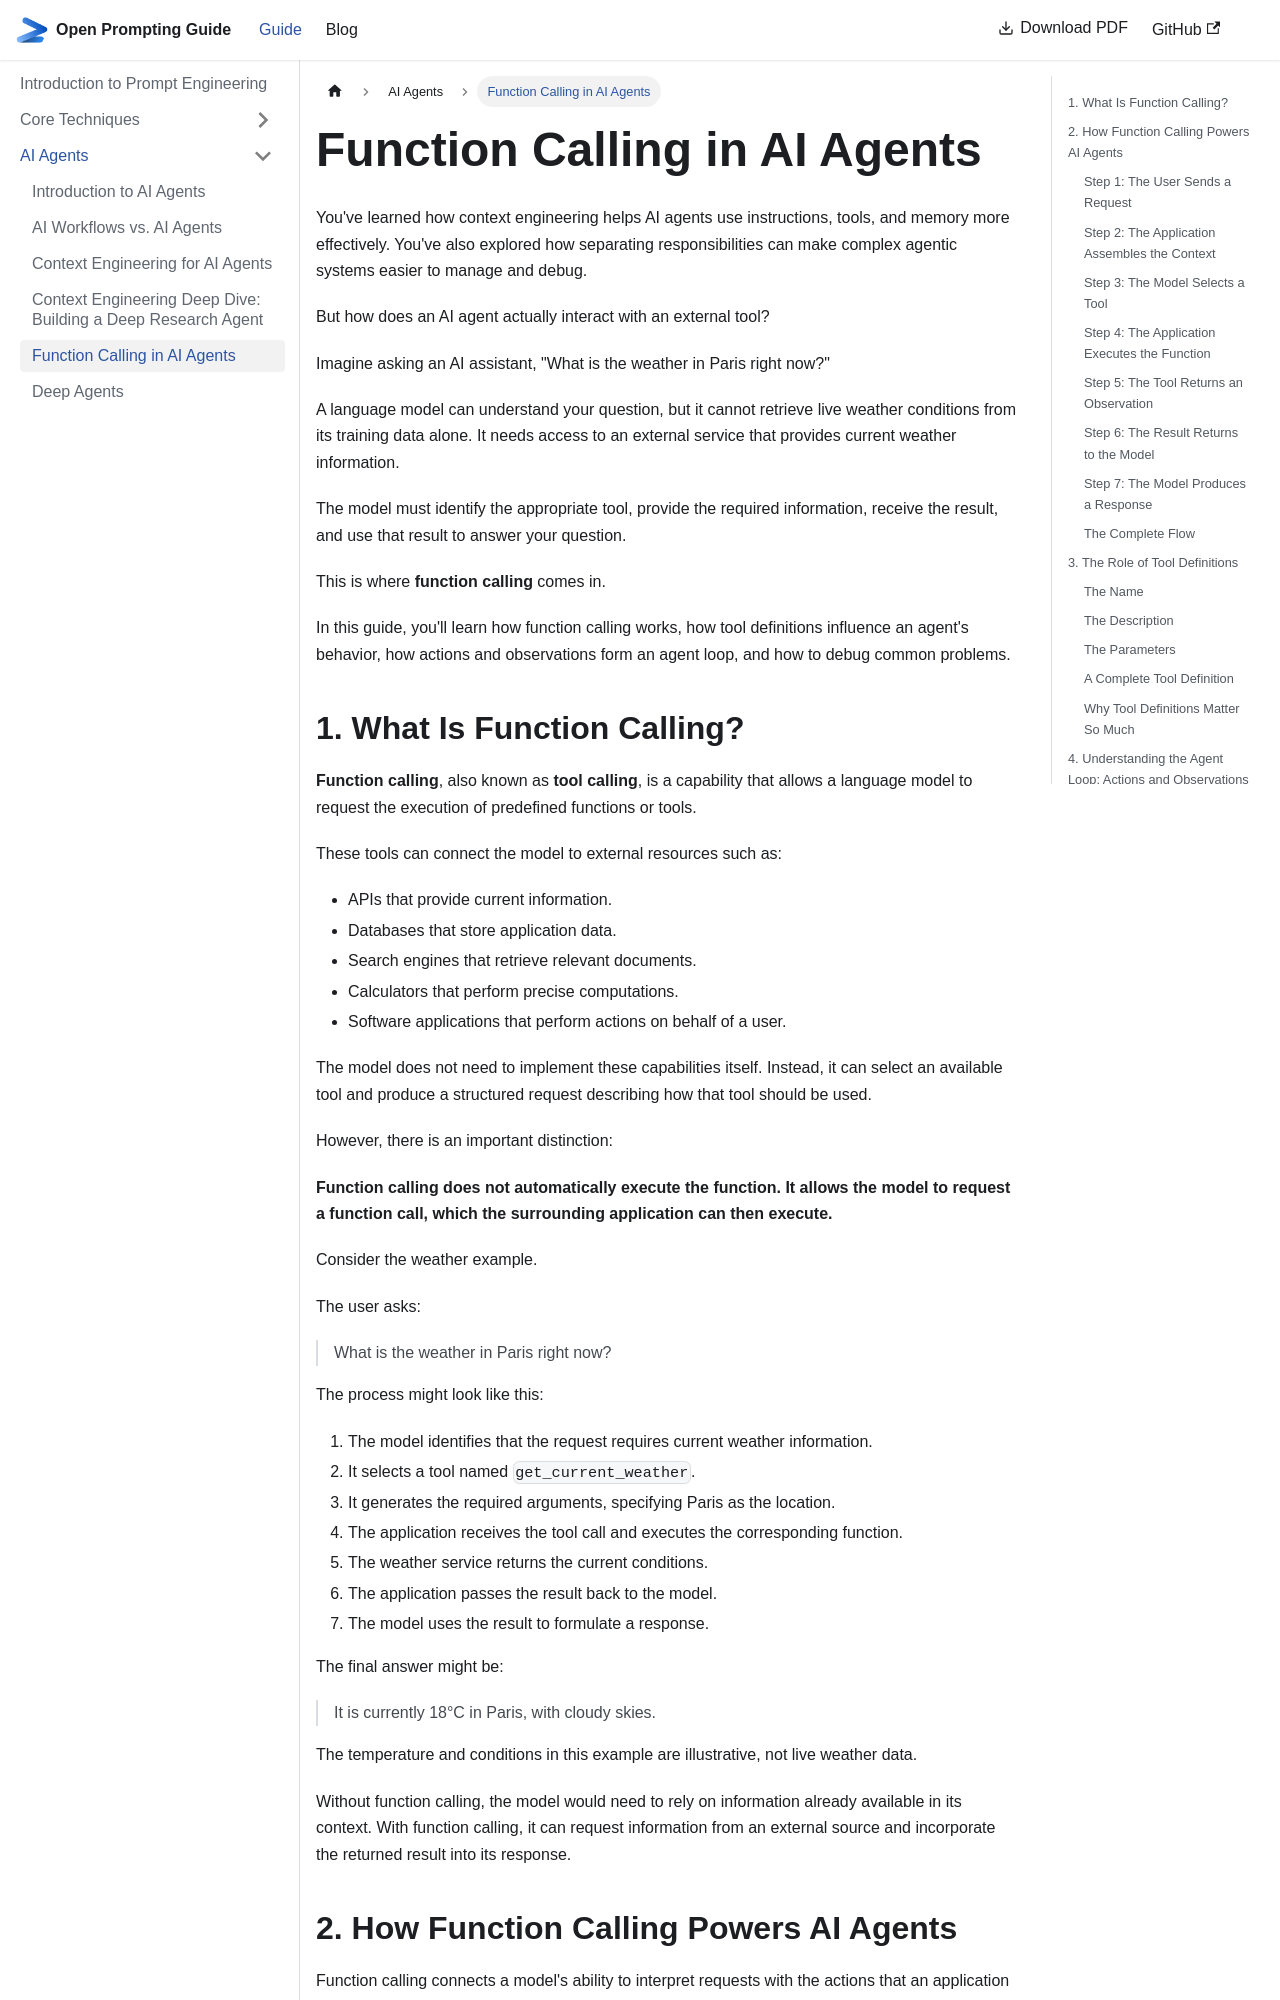

repository: khaledlajili/open-prompting-guide · page: docs/ai-agents/function-calling/index.html · generator: docusaurus

---
sidebar_position: 5
---

# Function Calling in AI Agents

You've learned how context engineering helps AI agents use instructions, tools, and memory more effectively. You've also explored how separating responsibilities can make complex agentic systems easier to manage and debug.

But how does an AI agent actually interact with an external tool?

Imagine asking an AI assistant, "What is the weather in Paris right now?"

A language model can understand your question, but it cannot retrieve live weather conditions from its training data alone. It needs access to an external service that provides current weather information.

The model must identify the appropriate tool, provide the required information, receive the result, and use that result to answer your question.

This is where **function calling** comes in.

In this guide, you'll learn how function calling works, how tool definitions influence an agent's behavior, how actions and observations form an agent loop, and how to debug common problems.
